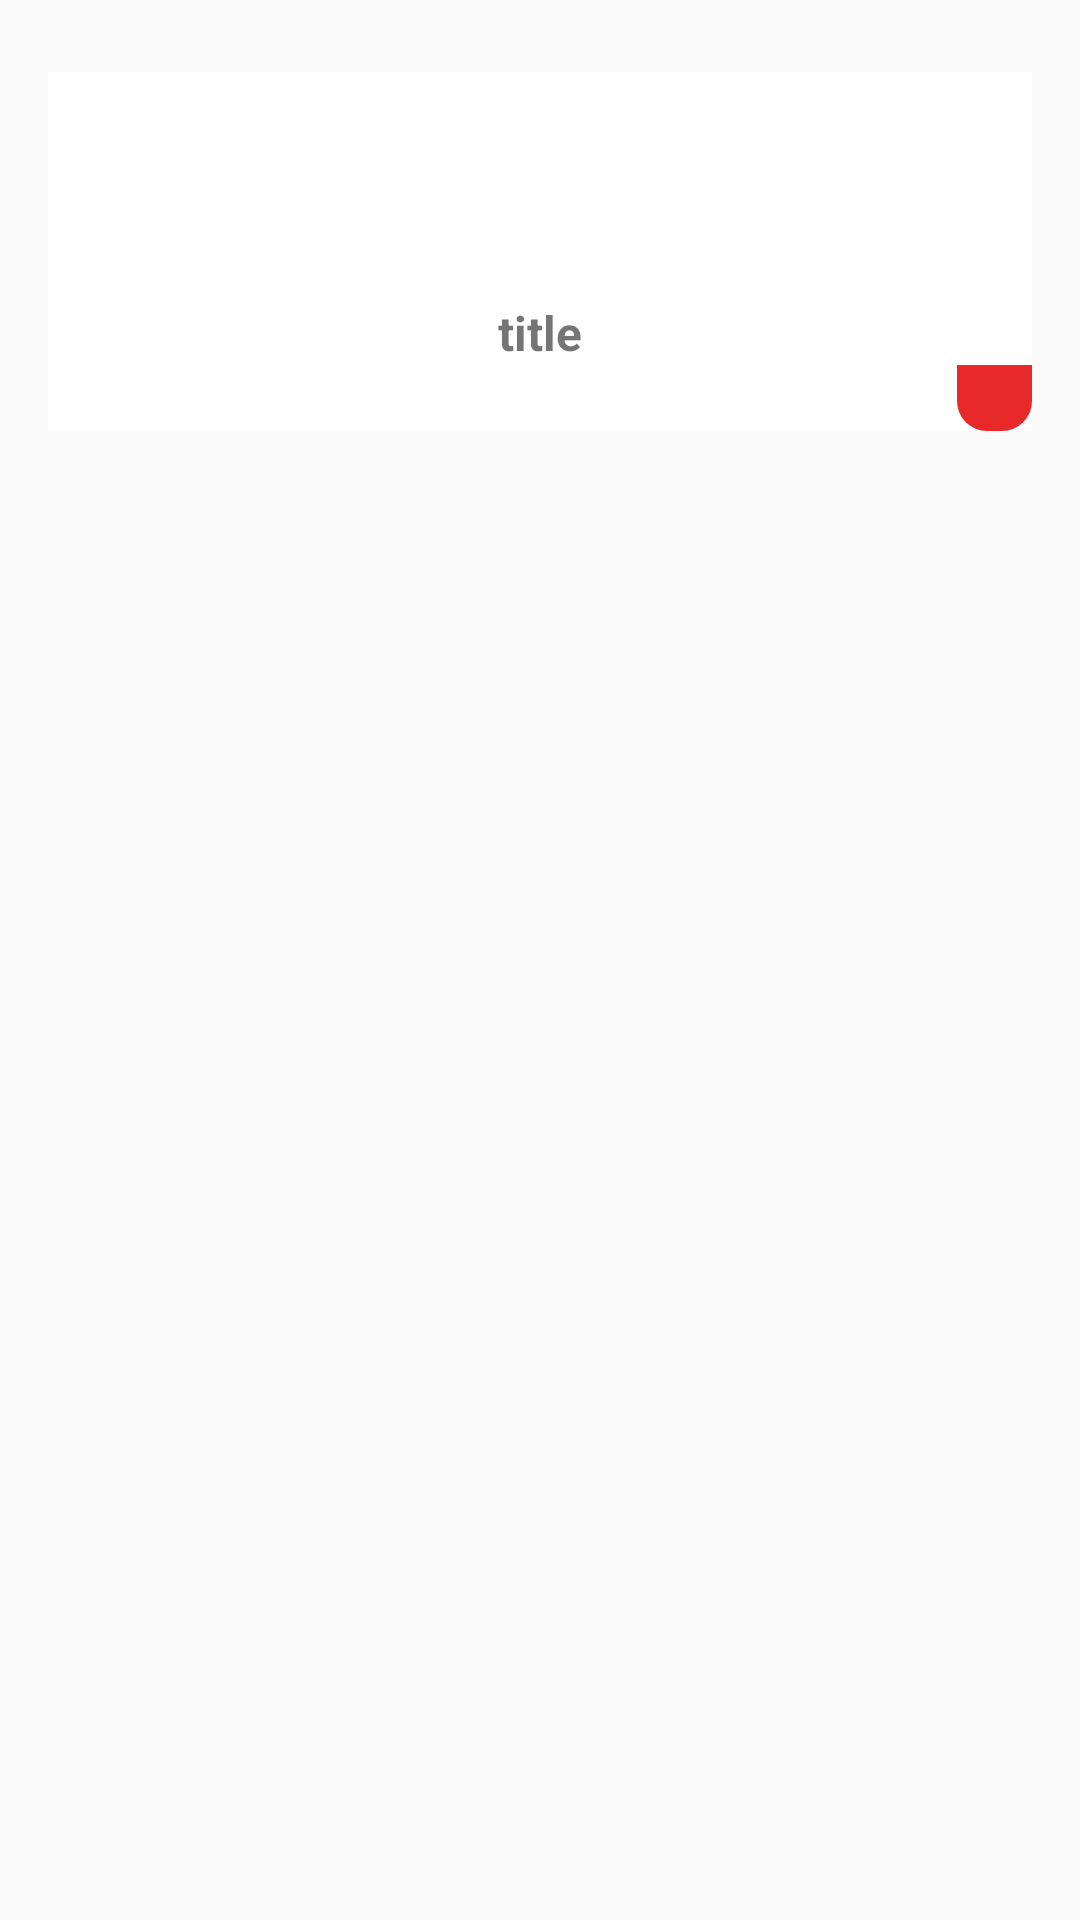

Here is an Android app screen rendered from its layout file. Give the layout XML and the strings, colors and styles it references.
<!-- AndroidManifest.xml: application theme Theme.AppTiengTrung -->
<!-- res/layout/viewholder_chude.xml -->
<?xml version="1.0" encoding="utf-8"?>
<androidx.constraintlayout.widget.ConstraintLayout xmlns:android="http://schemas.android.com/apk/res/android"
    xmlns:app="http://schemas.android.com/apk/res-auto"
    xmlns:tools="http://schemas.android.com/tools"
    android:layout_width="match_parent"
    android:layout_height="wrap_content">

    <LinearLayout
        android:layout_width="match_parent"
        android:layout_height="wrap_content"
        android:layout_marginStart="16dp"
        android:layout_marginTop="24dp"
        android:layout_marginEnd="16dp"
        android:background="@color/white"
        android:orientation="vertical"
        app:layout_constraintEnd_toEndOf="parent"
        app:layout_constraintStart_toStartOf="parent"
        app:layout_constraintTop_toTopOf="parent">

        <ImageView
            android:id="@+id/imgCat"
            android:layout_width="94dp"
            android:layout_height="68dp"
            android:layout_gravity="center"
            android:scaleType="center"
            tools:srcCompat="@tools:sample/avatars" />

        <TextView
            android:id="@+id/catNameTxt"
            android:layout_width="match_parent"
            android:layout_height="wrap_content"
            android:layout_marginTop="8dp"
            android:text="title"
            android:textAlignment="center"
            android:textSize="16sp"
            android:textStyle="bold" />

        <androidx.constraintlayout.widget.ConstraintLayout
            android:layout_width="25dp"
            android:layout_height="22dp"
            android:layout_gravity="end
"
            android:background="@drawable/red_bg">

            <ImageView
                android:id="@+id/imageView3"
                android:layout_width="wrap_content"
                android:layout_height="wrap_content"
                app:layout_constraintBottom_toBottomOf="parent"
                app:layout_constraintEnd_toEndOf="parent"
                app:layout_constraintStart_toStartOf="parent"
                app:layout_constraintTop_toTopOf="parent"
                app:srcCompat="@drawable/dots" />
        </androidx.constraintlayout.widget.ConstraintLayout>
    </LinearLayout>
</androidx.constraintlayout.widget.ConstraintLayout>
<!-- resources referenced by this layout -->
<resources>
  <color name="white">#FFFFFFFF</color>
  <!-- drawable red_bg (drawable-v24) -->
  <?xml version="1.0" encoding="utf-8"?>
  <selector xmlns:android="http://schemas.android.com/apk/res/android">
  <item>
      <shape android:shape="rectangle">
  <corners android:bottomLeftRadius="10dp" android:bottomRightRadius="10dp"/>
          <solid android:color="@color/red"/>
      </shape>
  </item>
  </selector>
  <style name="Theme.AppTiengTrung" parent="Theme.AppCompat.DayNight.NoActionBar">
          
          <item name="colorPrimary">@color/purple_500</item>
          <item name="colorPrimaryDark">@color/purple_700</item>
          <item name="colorAccent">@color/teal_200</item>
          
      </style>
  <color name="red">#E72929</color>
  <color name="purple_500">#FF6200EE</color>
  <color name="purple_700">#FF3700B3</color>
  <color name="teal_200">#FF03DAC5</color>
</resources>
